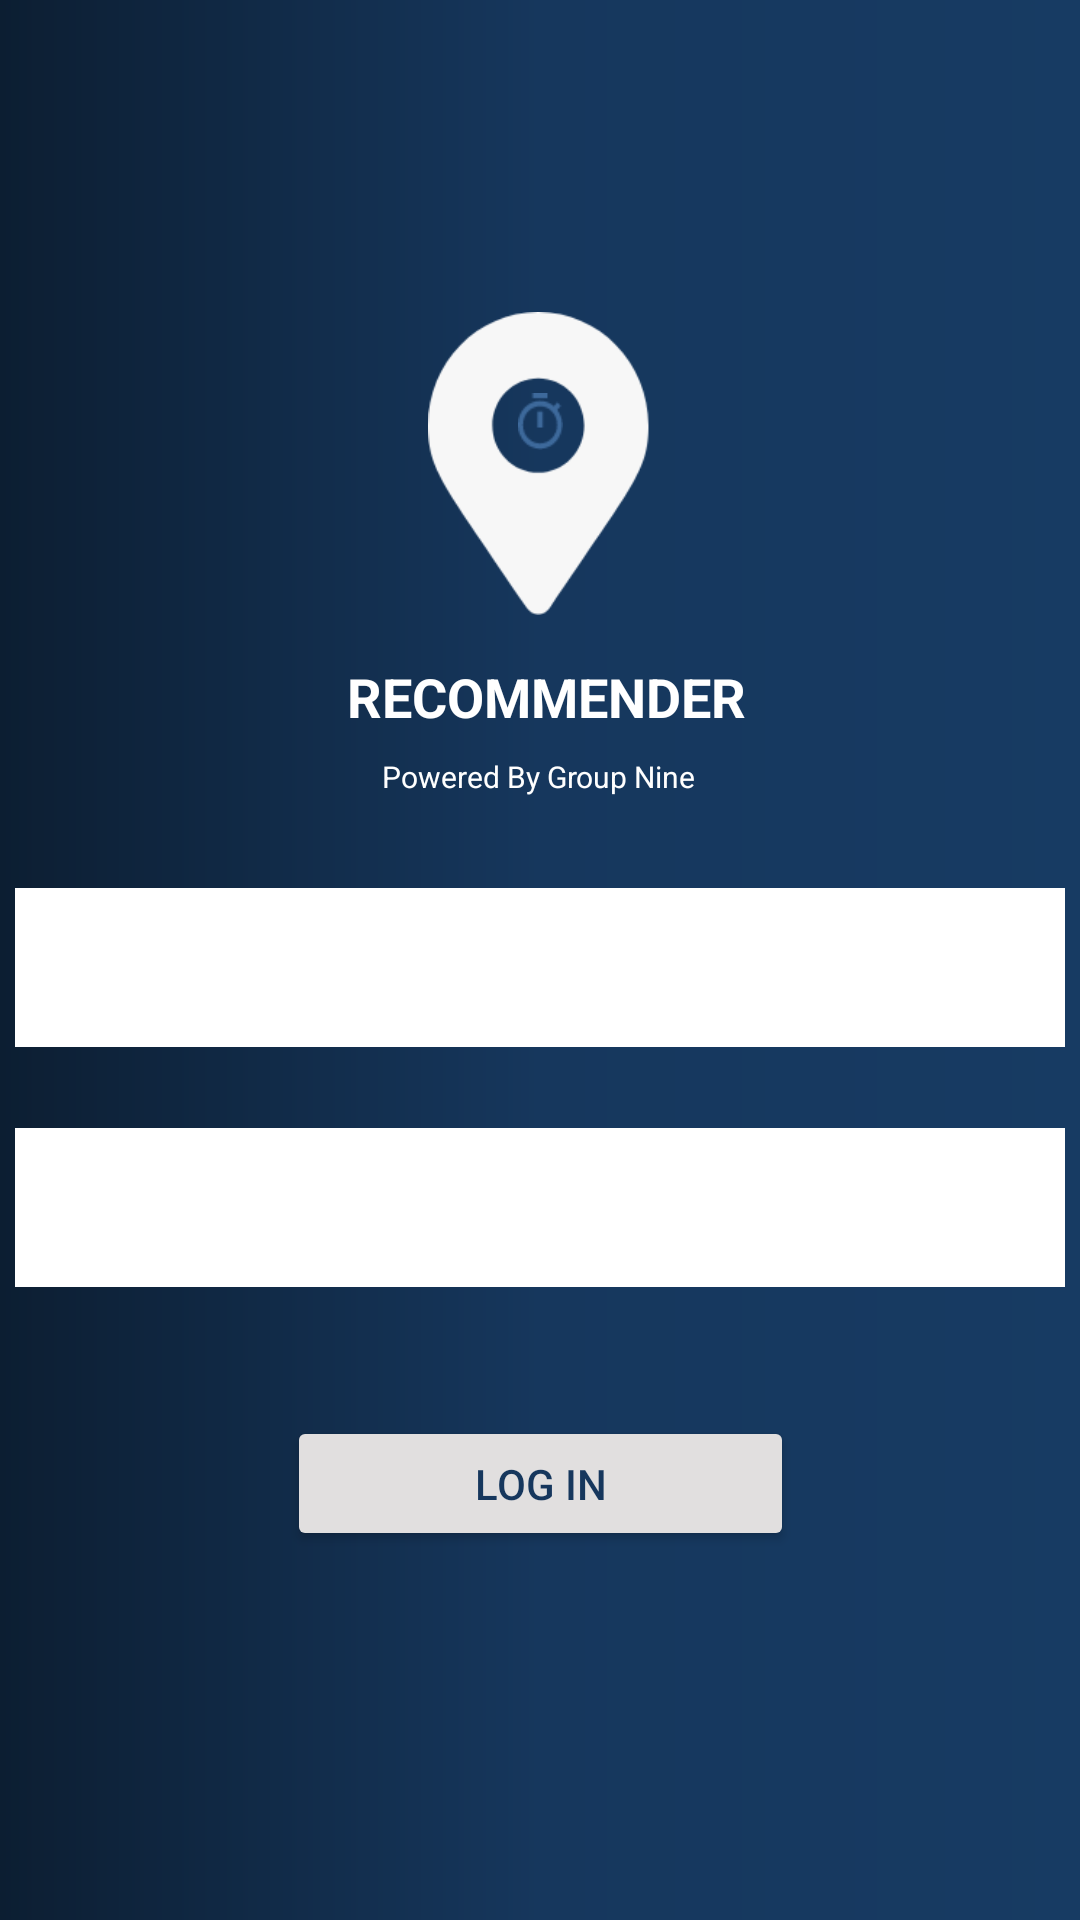

Here is an Android app screen rendered from its layout file. Give the layout XML and the strings, colors and styles it references.
<!-- AndroidManifest.xml: application theme Theme.AppCompat.NoActionBar -->
<!-- res/layout/activity_logon.xml -->
<?xml version="1.0" encoding="utf-8"?>
<androidx.constraintlayout.widget.ConstraintLayout xmlns:android="http://schemas.android.com/apk/res/android"
    xmlns:app="http://schemas.android.com/apk/res-auto"
    xmlns:tools="http://schemas.android.com/tools"
    android:layout_width="match_parent"
    android:layout_height="match_parent"
    android:background="@drawable/background1"
    tools:context=".WelcomePage">

    <ImageView
        android:id="@+id/imageView3"
        android:layout_width="160dp"
        android:layout_height="101dp"
        android:layout_marginStart="50dp"
        android:layout_marginLeft="50dp"
        android:layout_marginTop="104dp"
        android:layout_marginEnd="50dp"
        android:layout_marginRight="50dp"
        app:layout_constraintEnd_toEndOf="parent"
        app:layout_constraintHorizontal_bias="0.496"
        app:layout_constraintStart_toStartOf="parent"
        app:layout_constraintTop_toTopOf="parent"
        app:srcCompat="@drawable/icomap" />

    <ImageView
        android:id="@+id/imageView5"
        android:layout_width="15dp"
        android:layout_height="wrap_content"
        android:layout_marginStart="50dp"
        android:layout_marginLeft="50dp"
        android:layout_marginTop="124dp"
        android:layout_marginEnd="50dp"
        android:layout_marginRight="50dp"
        app:layout_constraintEnd_toEndOf="parent"
        app:layout_constraintStart_toStartOf="parent"
        app:layout_constraintTop_toTopOf="parent"
        app:srcCompat="@drawable/time" />

    <TextView
        android:id="@+id/textView"
        android:layout_width="wrap_content"
        android:layout_height="wrap_content"
        android:layout_marginStart="50dp"
        android:layout_marginLeft="50dp"
        android:layout_marginTop="220dp"
        android:layout_marginEnd="50dp"
        android:layout_marginRight="50dp"
        android:text=" RECOMMENDER"
        android:textAllCaps="true"
        android:textColor="#FFFFFF"
        android:textSize="18sp"
        android:textStyle="bold"
        app:layout_constraintEnd_toEndOf="parent"
        app:layout_constraintStart_toStartOf="parent"
        app:layout_constraintTop_toTopOf="parent" />

    <TextView
        android:id="@+id/textView2"
        android:layout_width="wrap_content"
        android:layout_height="wrap_content"
        android:layout_marginStart="50dp"
        android:layout_marginLeft="50dp"
        android:layout_marginTop="252dp"
        android:layout_marginEnd="50dp"
        android:layout_marginRight="50dp"
        android:text="Powered By Group Nine"
        android:textColor="#FFFFFF"
        android:textSize="10sp"
        app:layout_constraintEnd_toEndOf="parent"
        app:layout_constraintHorizontal_bias="0.497"
        app:layout_constraintStart_toStartOf="parent"
        app:layout_constraintTop_toTopOf="parent" />

    <EditText
        android:id="@+id/editTextTextEmailAddress"
        android:layout_width="350dp"
        android:layout_height="53dp"
        android:layout_marginTop="296dp"
        android:background="#FFFFFF"
        android:ems="10"
        android:hint="  Email"
        android:inputType="textEmailAddress"
        android:textSize="18sp"
        app:layout_constraintEnd_toEndOf="parent"
        app:layout_constraintStart_toStartOf="parent"
        app:layout_constraintTop_toTopOf="parent" />

    <EditText
        android:id="@+id/editTextTextPassword2"
        android:layout_width="350dp"
        android:layout_height="53dp"
        android:layout_marginTop="376dp"
        android:background="@color/white"
        android:ems="10"
        android:hint="  Password"
        android:inputType="textPassword"
        android:textSize="18sp"
        app:layout_constraintEnd_toEndOf="parent"
        app:layout_constraintStart_toStartOf="parent"
        app:layout_constraintTop_toTopOf="parent" />

    <Button
        android:id="@+id/button"
        android:layout_width="169dp"
        android:layout_height="45dp"
        android:layout_marginTop="472dp"
        android:text="Log in"
        android:textColor="#16375D"
        app:backgroundTint="#E1DFDF"
        app:layout_constraintEnd_toEndOf="parent"
        app:layout_constraintStart_toStartOf="parent"
        app:layout_constraintTop_toTopOf="parent" />

</androidx.constraintlayout.widget.ConstraintLayout>
<!-- resources referenced by this layout -->
<resources>
  <!-- drawable background1 (drawable) -->
  <?xml version="1.0" encoding="utf-8"?>
  <shape xmlns:android="http://schemas.android.com/apk/res/android">
      <gradient android:type="linear" android:centerColor="#16375D" android:endColor ="#173B63" android:startColor="#0C1E32"></gradient>
  </shape>
  <!-- drawable icomap: png bitmap (drawable, 6111 bytes) -->
  <!-- drawable time: png bitmap (drawable, 848 bytes) -->
  <!-- not gathered from this repository: default colours our renderer supplied (Android Studio template values) -->
  <color name="white">#FFFFFFFF</color>
</resources>
